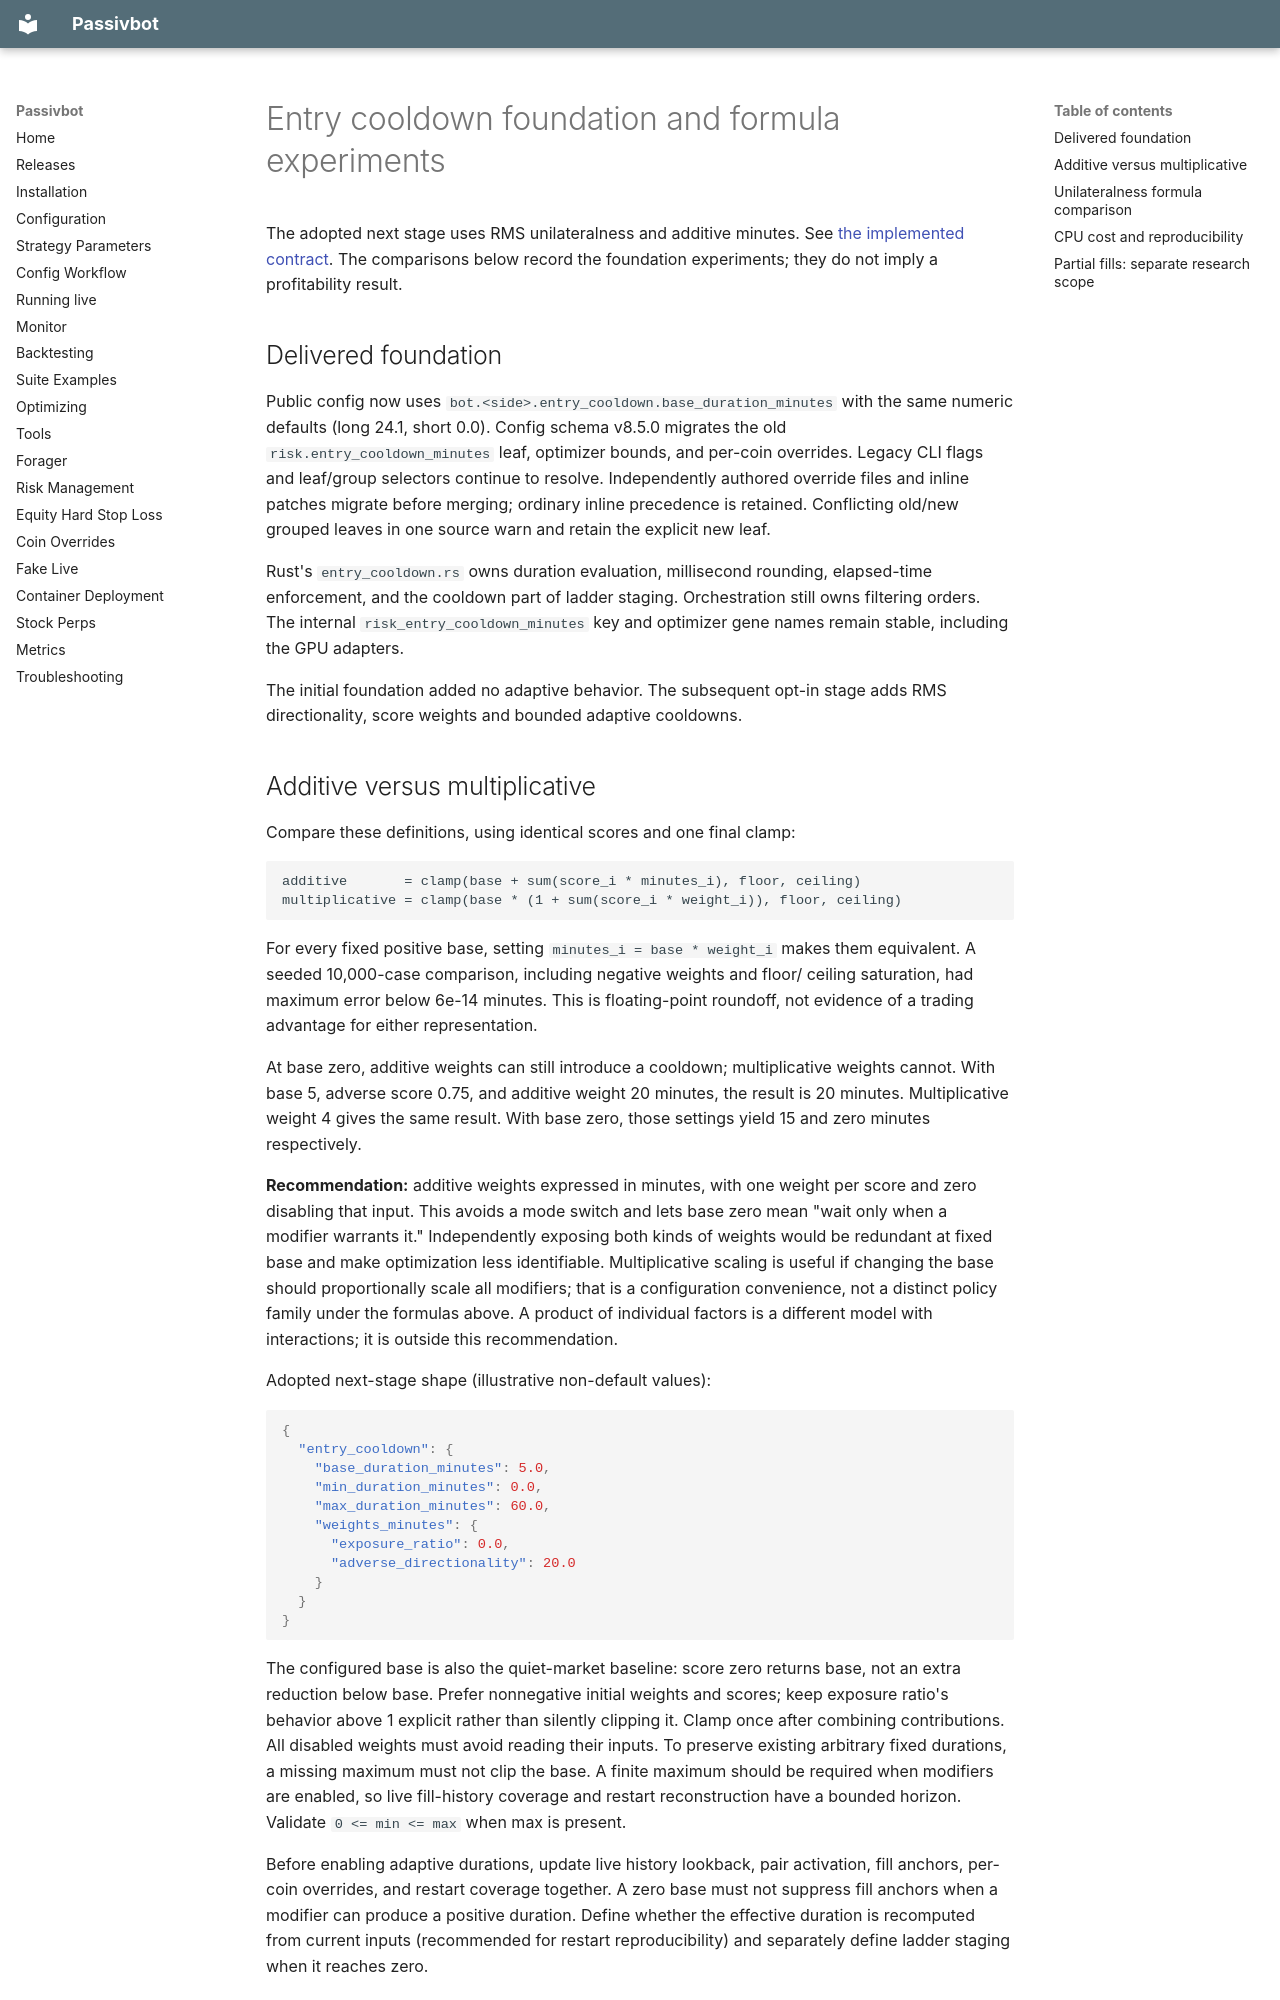

repository: enarjord/passivbot · page: plans/entry_cooldown_foundation_results/index.html · generator: mkdocs

# Entry cooldown foundation and formula experiments

The adopted next stage uses RMS unilateralness and additive minutes. See
[the implemented contract](../adaptive_entry_cooldown.md). The comparisons below
record the foundation experiments; they do not imply a profitability result.

## Delivered foundation

Public config now uses `bot.<side>.entry_cooldown.base_duration_minutes` with the
same numeric defaults (long 24.1, short 0.0). Config schema v8.5.0 migrates the old
`risk.entry_cooldown_minutes` leaf, optimizer bounds, and per-coin overrides.
Legacy CLI flags and leaf/group selectors continue to resolve. Independently
authored override files and inline patches migrate before merging; ordinary
inline precedence is retained. Conflicting old/new grouped leaves in one source
warn and retain the explicit new leaf.

Rust's `entry_cooldown.rs` owns duration evaluation, millisecond rounding,
elapsed-time enforcement, and the cooldown part of ladder staging. Orchestration
still owns filtering orders. The internal `risk_entry_cooldown_minutes` key and
optimizer gene names remain stable, including the GPU adapters.

The initial foundation added no adaptive behavior. The subsequent opt-in stage
adds RMS directionality, score weights and bounded adaptive cooldowns.

## Additive versus multiplicative

Compare these definitions, using identical scores and one final clamp:

```text
additive       = clamp(base + sum(score_i * minutes_i), floor, ceiling)
multiplicative = clamp(base * (1 + sum(score_i * weight_i)), floor, ceiling)
```

For every fixed positive base, setting `minutes_i = base * weight_i` makes them
equivalent. A seeded 10,000-case comparison, including negative weights and floor/
ceiling saturation, had maximum error below 6e-14 minutes. This is floating-point
roundoff, not evidence of a trading advantage for either representation.

At base zero, additive weights can still introduce a cooldown; multiplicative
weights cannot. With base 5, adverse score 0.75, and additive weight 20 minutes,
the result is 20 minutes. Multiplicative weight 4 gives the same result. With base
zero, those settings yield 15 and zero minutes respectively.

**Recommendation:** additive weights expressed in minutes, with one weight per
score and zero disabling that input. This avoids a mode switch and lets base zero
mean "wait only when a modifier warrants it." Independently exposing both kinds
of weights would be redundant at fixed base and make optimization less identifiable.
Multiplicative scaling is useful if changing the base should proportionally scale
all modifiers; that is a configuration convenience, not a distinct policy family
under the formulas above. A product of individual factors is a different model
with interactions; it is outside this recommendation.

Adopted next-stage shape (illustrative non-default values):

```json
{
  "entry_cooldown": {
    "base_duration_minutes": 5.0,
    "min_duration_minutes": 0.0,
    "max_duration_minutes": 60.0,
    "weights_minutes": {
      "exposure_ratio": 0.0,
      "adverse_directionality": 20.0
    }
  }
}
```

The configured base is also the quiet-market baseline: score zero returns base,
not an extra reduction below base. Prefer nonnegative initial weights and scores;
keep exposure ratio's behavior above 1 explicit rather than silently clipping it.
Clamp once after combining contributions. All disabled weights must avoid reading
their inputs. To preserve existing arbitrary fixed durations, a missing maximum
must not clip the base. A finite maximum should be required when modifiers are
enabled, so live fill-history coverage and restart reconstruction have a bounded
horizon. Validate `0 <= min <= max` when max is present.

Before enabling adaptive durations, update live history lookback, pair activation,
fill anchors, per-coin overrides, and restart coverage together. A zero base must
not suppress fill anchors when a modifier can produce a positive duration. Define
whether the effective duration is recomputed from current inputs (recommended for
restart reproducibility) and separately define ladder staging when it reaches zero.
